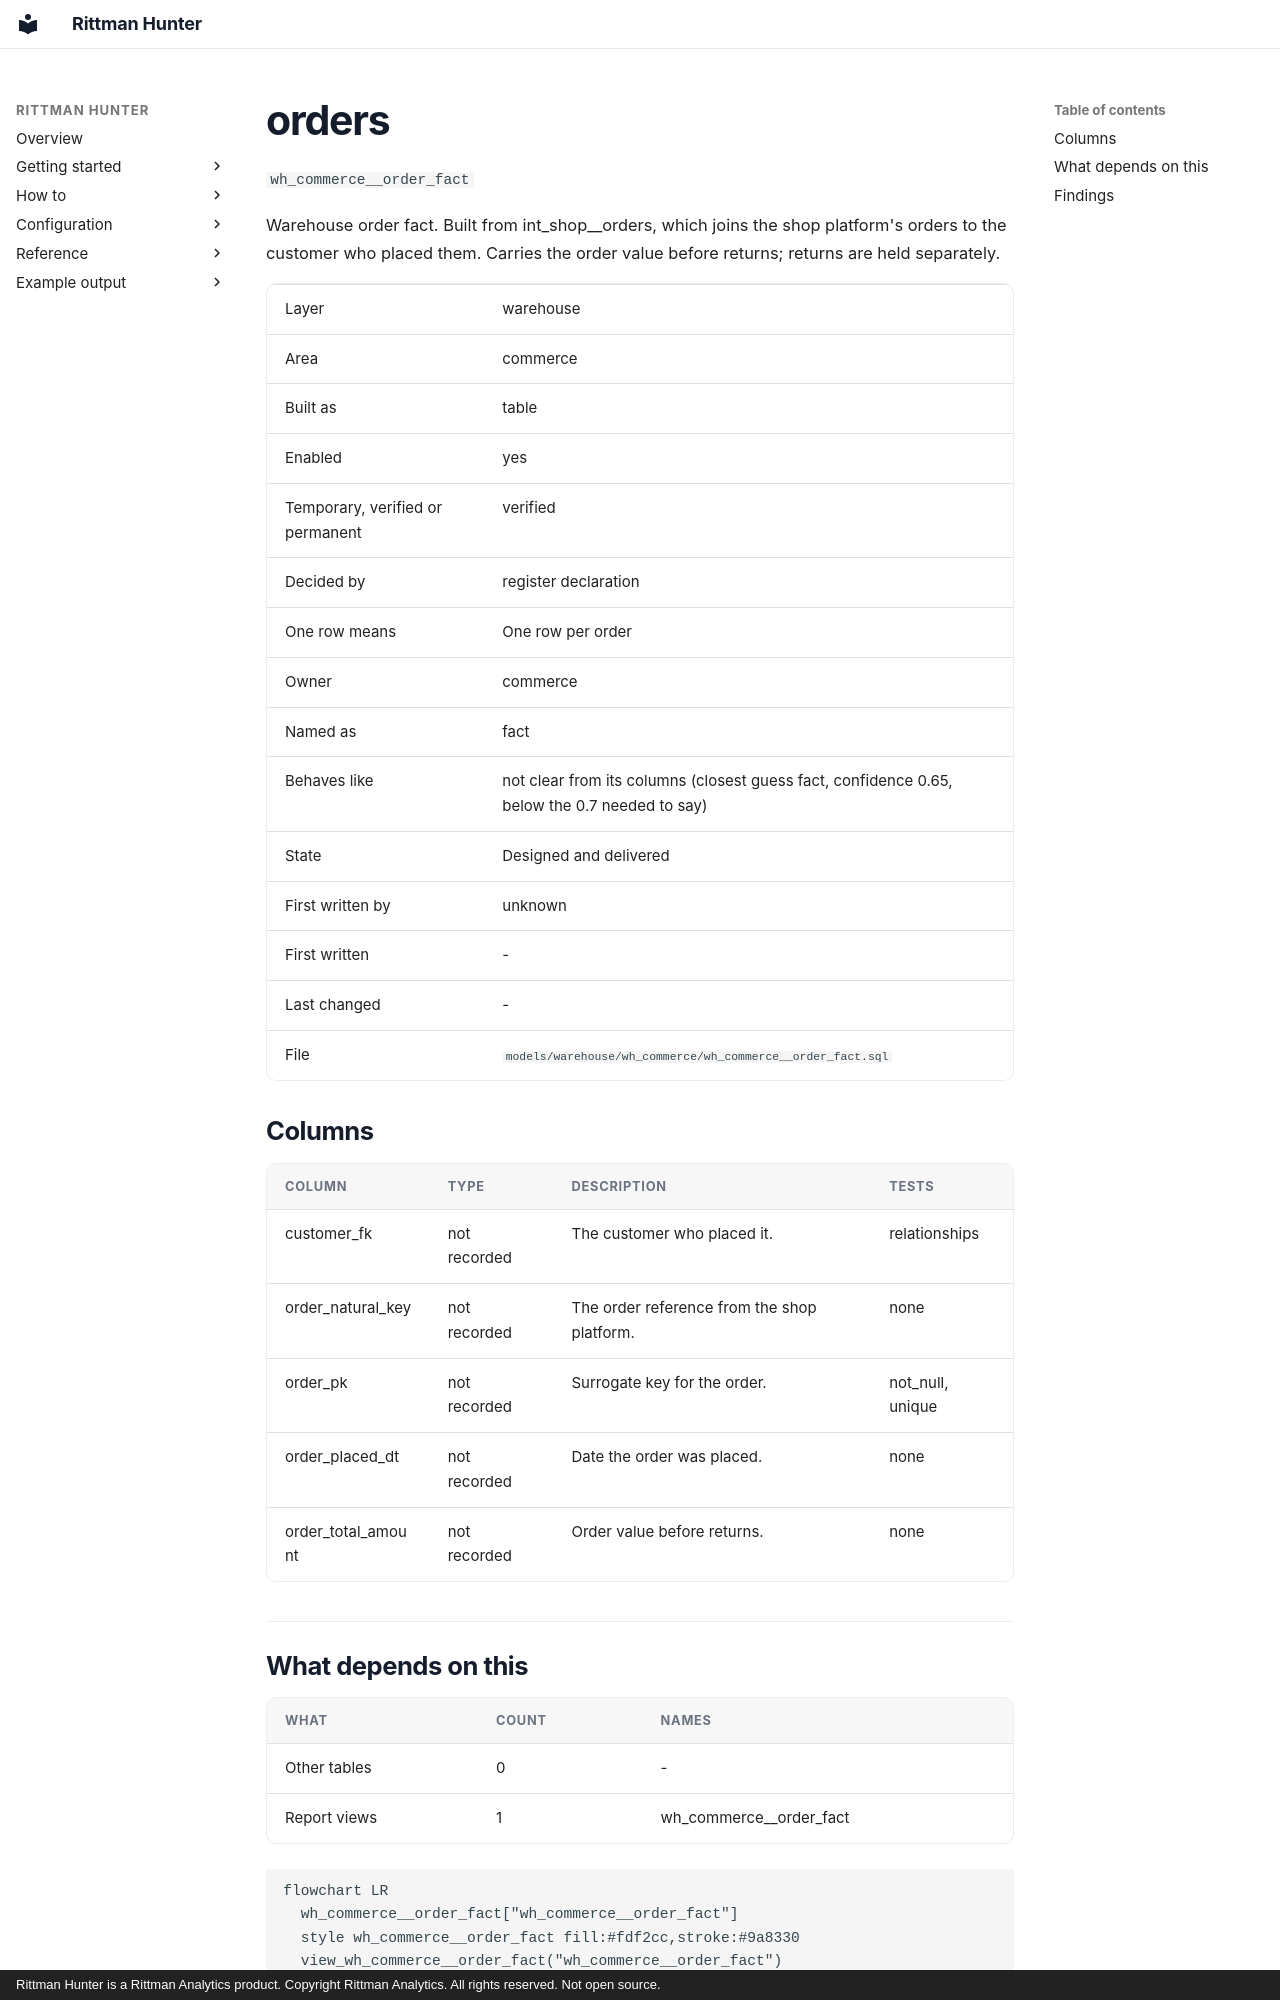

repository: sav-sus/Hunter · page: example/models/wh_commerce__order_fact/index.html · generator: mkdocs · copyright: Rittman Hunter is a Rittman Analytics product. Copyright Rittman Analytics. All rights reserved. Not open source.

# orders

`wh_commerce__order_fact`

Warehouse order fact. Built from int_shop__orders, which joins the shop platform's orders to the customer who placed them. Carries the order value before returns; returns are held separately.

|  |  |
|---|---|
| Layer | warehouse |
| Area | commerce |
| Built as | table |
| Enabled | yes |
| Temporary, verified or permanent | verified |
| Decided by | register declaration |
| One row means | One row per order |
| Owner | commerce |
| Named as | fact |
| Behaves like | not clear from its columns (closest guess fact, confidence 0.65, below the 0.7 needed to say) |
| State | Designed and delivered |
| First written by | unknown |
| First written | - |
| Last changed | - |
| File | `models/warehouse/wh_commerce/wh_commerce__order_fact.sql` |


## Columns

| Column | Type | Description | Tests |
|---|---|---|---|
| customer_fk | not recorded | The customer who placed it. | relationships |
| order_natural_key | not recorded | The order reference from the shop platform. | none |
| order_pk | not recorded | Surrogate key for the order. | not_null, unique |
| order_placed_dt | not recorded | Date the order was placed. | none |
| order_total_amount | not recorded | Order value before returns. | none |


## What depends on this

| What | Count | Names |
|---|---|---|
| Other tables | 0 | - |
| Report views | 1 | wh_commerce__order_fact |


```mermaid
flowchart LR
  wh_commerce__order_fact["wh_commerce__order_fact"]
  style wh_commerce__order_fact fill:#fdf2cc,stroke:#9a8330
  view_wh_commerce__order_fact("wh_commerce__order_fact")
  style view_wh_commerce__order_fact fill:#e6eefb,stroke:#3b6fb6
  wh_commerce__order_fact --> view_wh_commerce__order_fact
```
